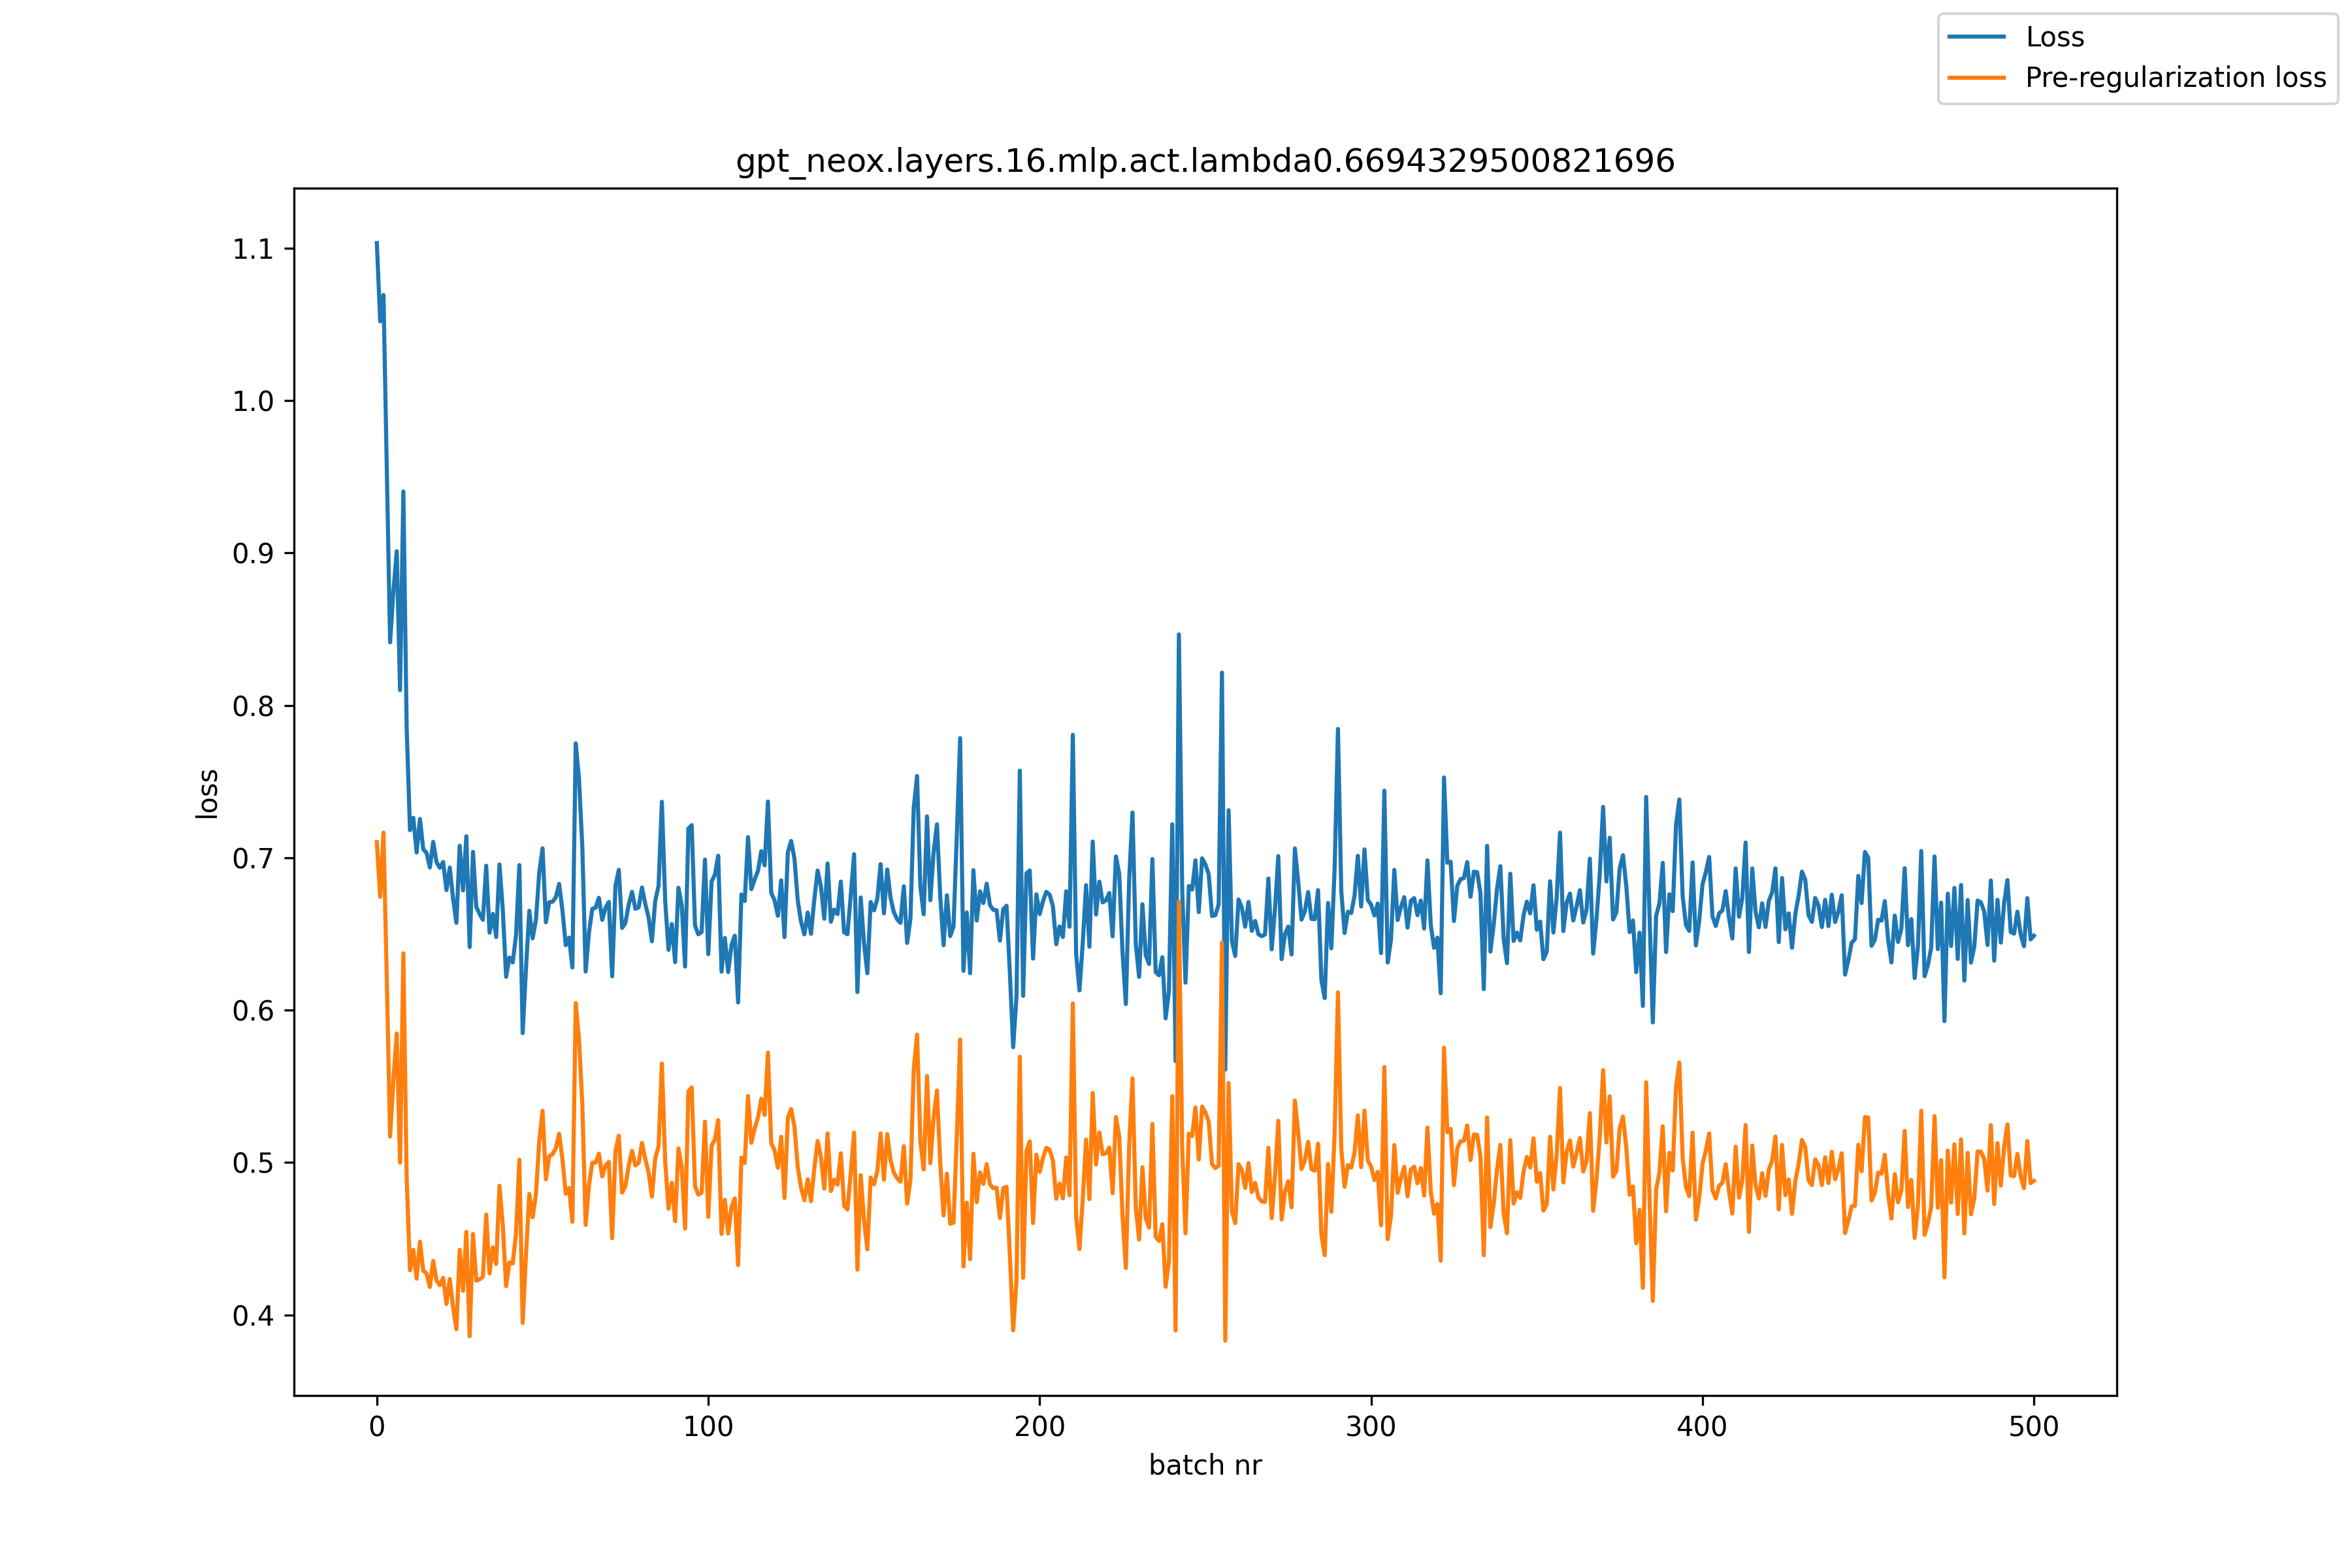

The file beside this chart, header and first rows:
, loss, pre_reg_loss
0, 1.103, 0.7102
1, 1.052, 0.6743
2, 1.069, 0.7165
3, 0.9558, 0.6202
4, 0.8414, 0.517
5, 0.875, 0.5543
6, 0.9012, 0.5847
7, 0.81, 0.4999
8, 0.9404, 0.6373
9, 0.7849, 0.4893
10, 0.7181, 0.4292
11, 0.7262, 0.4427
12, 0.7035, 0.4238
13, 0.7255, 0.448
14, 0.7056, 0.429
15, 0.7032, 0.4272
16, 0.6936, 0.4183
17, 0.7104, 0.4355
18, 0.6971, 0.4226
19, 0.6934, 0.4195
20, 0.6972, 0.4242
21, 0.6788, 0.4071
22, 0.6935, 0.4235
23, 0.6731, 0.4049
24, 0.6573, 0.3906
25, 0.7079, 0.4427
26, 0.6785, 0.4158
27, 0.7141, 0.4545
28, 0.6414, 0.386
29, 0.7038, 0.4531
30, 0.6678, 0.4225
31, 0.6631, 0.4233
32, 0.6593, 0.425
33, 0.6948, 0.4658
34, 0.6508, 0.4272
35, 0.6632, 0.4443
36, 0.648, 0.4335
37, 0.6956, 0.4847
38, 0.6659, 0.4589
39, 0.6219, 0.4188
40, 0.6345, 0.4344
41, 0.6313, 0.4338
42, 0.6493, 0.4538
43, 0.6952, 0.5018
44, 0.5849, 0.3947
45, 0.6275, 0.4396
46, 0.6652, 0.4793
47, 0.6471, 0.4641
48, 0.6592, 0.4792
49, 0.6904, 0.5141
50, 0.7062, 0.5339
51, 0.6576, 0.489
52, 0.6708, 0.504
53, 0.6711, 0.5055
54, 0.674, 0.5093
55, 0.6829, 0.5189
56, 0.6654, 0.5021
57, 0.6426, 0.4795
58, 0.6475, 0.4832
59, 0.628, 0.4611
... 441 more rows
